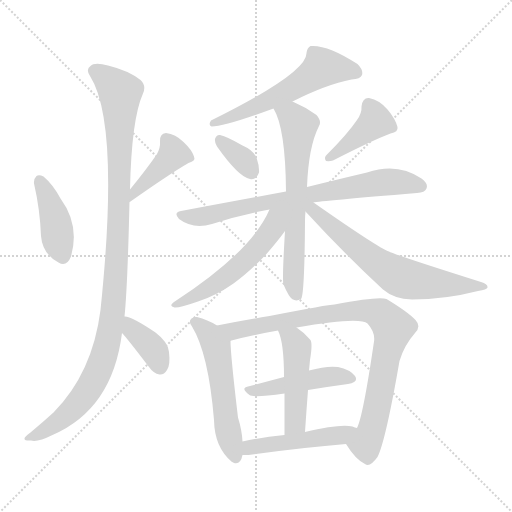
t = 0.00 s
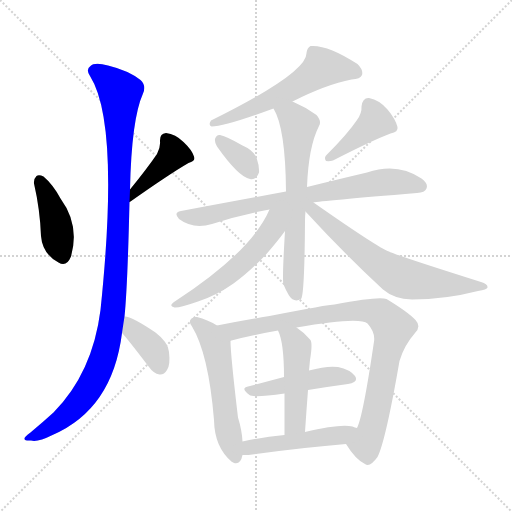
t = 2.27 s
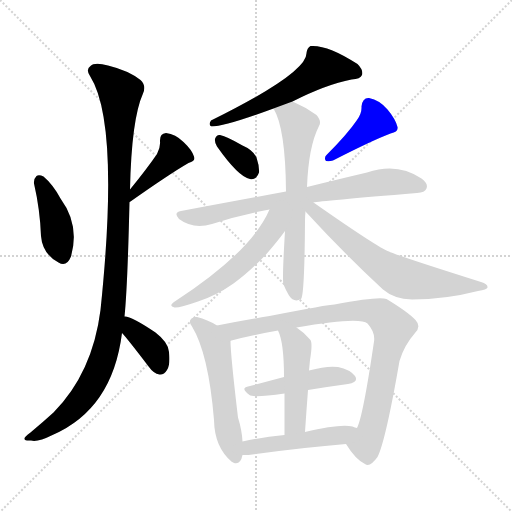
t = 4.55 s
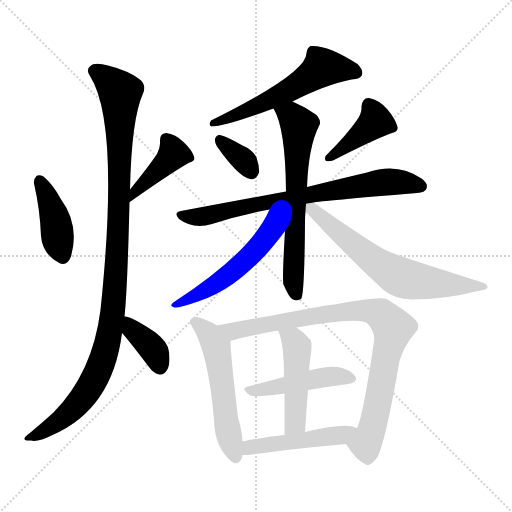
t = 6.82 s
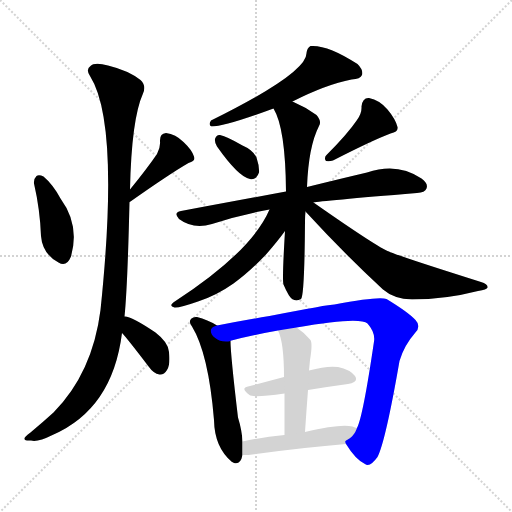
t = 9.10 s
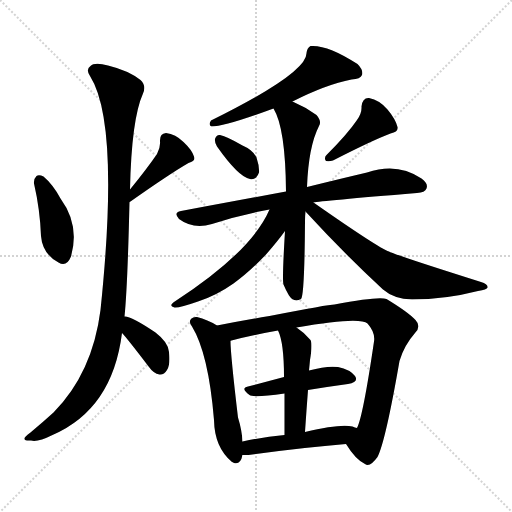
t = 11.37 s

The animated SVG that drew these frames (rendered in a browser with its animation timeline set to each time). Animation: 16 CSS @keyframes rules; one cycle of 11.37 s.

<svg version="1.1" viewBox="0 0 1024 1024" xmlns="http://www.w3.org/2000/svg">
  <g stroke="lightgray" stroke-dasharray="1,1" stroke-width="1" transform="scale(4, 4)">
    <line x1="0" y1="0" x2="256" y2="256"></line>
    <line x1="256" y1="0" x2="0" y2="256"></line>
    <line x1="128" y1="0" x2="128" y2="256"></line>
    <line x1="0" y1="128" x2="256" y2="128"></line>
  </g>
<g transform="scale(1, -1) translate(0, -900)">
   <style type="text/css">
    @keyframes keyframes0 {
      from {
       stroke: blue;
       stroke-dashoffset: 414;
       stroke-width: 128;
       }
       57% {
       animation-timing-function: step-end;
       stroke: blue;
       stroke-dashoffset: 0;
       stroke-width: 128;
       }
       to {
       stroke: black;
       stroke-width: 1024;
       }
       }
       #make-me-a-hanzi-animation-0 {
         animation: keyframes0 0.586914s both;
         animation-delay: 0.000000s;
         animation-timing-function: linear;
       }
    @keyframes keyframes1 {
      from {
       stroke: blue;
       stroke-dashoffset: 410;
       stroke-width: 128;
       }
       57% {
       animation-timing-function: step-end;
       stroke: blue;
       stroke-dashoffset: 0;
       stroke-width: 128;
       }
       to {
       stroke: black;
       stroke-width: 1024;
       }
       }
       #make-me-a-hanzi-animation-1 {
         animation: keyframes1 0.583659s both;
         animation-delay: 0.586914s;
         animation-timing-function: linear;
       }
    @keyframes keyframes2 {
      from {
       stroke: blue;
       stroke-dashoffset: 1085;
       stroke-width: 128;
       }
       78% {
       animation-timing-function: step-end;
       stroke: blue;
       stroke-dashoffset: 0;
       stroke-width: 128;
       }
       to {
       stroke: black;
       stroke-width: 1024;
       }
       }
       #make-me-a-hanzi-animation-2 {
         animation: keyframes2 1.132975s both;
         animation-delay: 1.170573s;
         animation-timing-function: linear;
       }
    @keyframes keyframes3 {
      from {
       stroke: blue;
       stroke-dashoffset: 375;
       stroke-width: 128;
       }
       55% {
       animation-timing-function: step-end;
       stroke: blue;
       stroke-dashoffset: 0;
       stroke-width: 128;
       }
       to {
       stroke: black;
       stroke-width: 1024;
       }
       }
       #make-me-a-hanzi-animation-3 {
         animation: keyframes3 0.555176s both;
         animation-delay: 2.303548s;
         animation-timing-function: linear;
       }
    @keyframes keyframes4 {
      from {
       stroke: blue;
       stroke-dashoffset: 576;
       stroke-width: 128;
       }
       65% {
       animation-timing-function: step-end;
       stroke: blue;
       stroke-dashoffset: 0;
       stroke-width: 128;
       }
       to {
       stroke: black;
       stroke-width: 1024;
       }
       }
       #make-me-a-hanzi-animation-4 {
         animation: keyframes4 0.718750s both;
         animation-delay: 2.858724s;
         animation-timing-function: linear;
       }
    @keyframes keyframes5 {
      from {
       stroke: blue;
       stroke-dashoffset: 344;
       stroke-width: 128;
       }
       53% {
       animation-timing-function: step-end;
       stroke: blue;
       stroke-dashoffset: 0;
       stroke-width: 128;
       }
       to {
       stroke: black;
       stroke-width: 1024;
       }
       }
       #make-me-a-hanzi-animation-5 {
         animation: keyframes5 0.529948s both;
         animation-delay: 3.577474s;
         animation-timing-function: linear;
       }
    @keyframes keyframes6 {
      from {
       stroke: blue;
       stroke-dashoffset: 408;
       stroke-width: 128;
       }
       57% {
       animation-timing-function: step-end;
       stroke: blue;
       stroke-dashoffset: 0;
       stroke-width: 128;
       }
       to {
       stroke: black;
       stroke-width: 1024;
       }
       }
       #make-me-a-hanzi-animation-6 {
         animation: keyframes6 0.582031s both;
         animation-delay: 4.107422s;
         animation-timing-function: linear;
       }
    @keyframes keyframes7 {
      from {
       stroke: blue;
       stroke-dashoffset: 745;
       stroke-width: 128;
       }
       71% {
       animation-timing-function: step-end;
       stroke: blue;
       stroke-dashoffset: 0;
       stroke-width: 128;
       }
       to {
       stroke: black;
       stroke-width: 1024;
       }
       }
       #make-me-a-hanzi-animation-7 {
         animation: keyframes7 0.856283s both;
         animation-delay: 4.689453s;
         animation-timing-function: linear;
       }
    @keyframes keyframes8 {
      from {
       stroke: blue;
       stroke-dashoffset: 654;
       stroke-width: 128;
       }
       68% {
       animation-timing-function: step-end;
       stroke: blue;
       stroke-dashoffset: 0;
       stroke-width: 128;
       }
       to {
       stroke: black;
       stroke-width: 1024;
       }
       }
       #make-me-a-hanzi-animation-8 {
         animation: keyframes8 0.782227s both;
         animation-delay: 5.545736s;
         animation-timing-function: linear;
       }
    @keyframes keyframes9 {
      from {
       stroke: blue;
       stroke-dashoffset: 549;
       stroke-width: 128;
       }
       64% {
       animation-timing-function: step-end;
       stroke: blue;
       stroke-dashoffset: 0;
       stroke-width: 128;
       }
       to {
       stroke: black;
       stroke-width: 1024;
       }
       }
       #make-me-a-hanzi-animation-9 {
         animation: keyframes9 0.696777s both;
         animation-delay: 6.327962s;
         animation-timing-function: linear;
       }
    @keyframes keyframes10 {
      from {
       stroke: blue;
       stroke-dashoffset: 654;
       stroke-width: 128;
       }
       68% {
       animation-timing-function: step-end;
       stroke: blue;
       stroke-dashoffset: 0;
       stroke-width: 128;
       }
       to {
       stroke: black;
       stroke-width: 1024;
       }
       }
       #make-me-a-hanzi-animation-10 {
         animation: keyframes10 0.782227s both;
         animation-delay: 7.024740s;
         animation-timing-function: linear;
       }
    @keyframes keyframes11 {
      from {
       stroke: blue;
       stroke-dashoffset: 546;
       stroke-width: 128;
       }
       64% {
       animation-timing-function: step-end;
       stroke: blue;
       stroke-dashoffset: 0;
       stroke-width: 128;
       }
       to {
       stroke: black;
       stroke-width: 1024;
       }
       }
       #make-me-a-hanzi-animation-11 {
         animation: keyframes11 0.694336s both;
         animation-delay: 7.806966s;
         animation-timing-function: linear;
       }
    @keyframes keyframes12 {
      from {
       stroke: blue;
       stroke-dashoffset: 883;
       stroke-width: 128;
       }
       74% {
       animation-timing-function: step-end;
       stroke: blue;
       stroke-dashoffset: 0;
       stroke-width: 128;
       }
       to {
       stroke: black;
       stroke-width: 1024;
       }
       }
       #make-me-a-hanzi-animation-12 {
         animation: keyframes12 0.968587s both;
         animation-delay: 8.501302s;
         animation-timing-function: linear;
       }
    @keyframes keyframes13 {
      from {
       stroke: blue;
       stroke-dashoffset: 462;
       stroke-width: 128;
       }
       60% {
       animation-timing-function: step-end;
       stroke: blue;
       stroke-dashoffset: 0;
       stroke-width: 128;
       }
       to {
       stroke: black;
       stroke-width: 1024;
       }
       }
       #make-me-a-hanzi-animation-13 {
         animation: keyframes13 0.625977s both;
         animation-delay: 9.469889s;
         animation-timing-function: linear;
       }
    @keyframes keyframes14 {
      from {
       stroke: blue;
       stroke-dashoffset: 473;
       stroke-width: 128;
       }
       61% {
       animation-timing-function: step-end;
       stroke: blue;
       stroke-dashoffset: 0;
       stroke-width: 128;
       }
       to {
       stroke: black;
       stroke-width: 1024;
       }
       }
       #make-me-a-hanzi-animation-14 {
         animation: keyframes14 0.634928s both;
         animation-delay: 10.095866s;
         animation-timing-function: linear;
       }
    @keyframes keyframes15 {
      from {
       stroke: blue;
       stroke-dashoffset: 479;
       stroke-width: 128;
       }
       61% {
       animation-timing-function: step-end;
       stroke: blue;
       stroke-dashoffset: 0;
       stroke-width: 128;
       }
       to {
       stroke: black;
       stroke-width: 1024;
       }
       }
       #make-me-a-hanzi-animation-15 {
         animation: keyframes15 0.639811s both;
         animation-delay: 10.730794s;
         animation-timing-function: linear;
       }
</style>
<path d="M 68.0 533.0 Q 80.0 481.0 82.0 428.0 Q 85.0 392.0 117.0 375.0 Q 133.0 365.0 142.0 387.0 Q 160.0 450.0 121.0 503.0 Q 106.0 531.0 87.0 547.0 Q 78.0 551.0 73.0 548.0 Q 67.0 542.0 68.0 533.0 Z" fill="lightgray"></path> 
<path d="M 259.0 496.0 Q 260.0 497.0 261.0 497.0 Q 339.0 552.0 377.0 574.0 Q 392.0 578.0 388.0 587.0 Q 384.0 600.0 367.0 616.0 Q 351.0 632.0 332.0 634.0 Q 319.0 633.0 320.0 617.0 Q 321.0 605.0 314.0 592.0 Q 295.0 564.0 260.0 521.0 C 241.0 498.0 234.0 480.0 259.0 496.0 Z" fill="lightgray"></path> 
<path d="M 249.0 267.0 Q 255.0 324.0 259.0 496.0 L 260.0 521.0 Q 263.0 662.0 286.0 713.0 Q 293.0 729.0 281.0 740.0 Q 257.0 759.0 216.0 769.0 Q 189.0 776.0 181.0 768.0 Q 171.0 761.0 180.0 748.0 Q 240.0 654.0 201.0 280.0 Q 185.0 154.0 107.0 75.0 Q 86.0 56.0 61.0 35.0 Q 48.0 26.0 49.0 22.0 Q 50.0 18.0 62.0 19.0 Q 75.0 15.0 105.0 30.0 Q 225.0 82.0 244.0 234.0 L 249.0 267.0 Z" fill="lightgray"></path> 
<path d="M 244.0 234.0 Q 253.0 225.0 298.0 166.0 Q 307.0 153.0 319.0 151.0 Q 328.0 150.0 334.0 160.0 Q 341.0 170.0 338.0 196.0 Q 337.0 215.0 311.0 235.0 Q 262.0 268.0 249.0 267.0 C 219.0 270.0 224.0 256.0 244.0 234.0 Z" fill="lightgray"></path> 
<path d="M 585.0 697.0 Q 652.0 731.0 703.0 741.0 Q 721.0 742.0 724.0 750.0 Q 727.0 760.0 715.0 772.0 Q 655.0 811.0 621.0 808.0 Q 614.0 804.0 613.0 794.0 Q 614.0 754.0 422.0 659.0 Q 416.0 650.0 423.0 647.0 Q 450.0 647.0 547.0 683.0 L 585.0 697.0 Z" fill="lightgray"></path> 
<path d="M 434.0 607.0 Q 477.0 546.0 500.0 542.0 Q 512.0 539.0 518.0 555.0 Q 519.0 567.0 513.0 585.0 Q 506.0 600.0 485.0 609.0 Q 454.0 627.0 440.0 630.0 Q 433.0 631.0 430.0 622.0 Q 429.0 615.0 434.0 607.0 Z" fill="lightgray"></path> 
<path d="M 714.0 660.0 Q 695.0 632.0 654.0 591.0 Q 647.0 585.0 652.0 578.0 Q 659.0 577.0 666.0 579.0 Q 744.0 619.0 781.0 633.0 Q 797.0 636.0 795.0 646.0 Q 791.0 662.0 775.0 681.0 Q 759.0 700.0 738.0 704.0 Q 725.0 705.0 723.0 687.0 Q 724.0 674.0 714.0 660.0 Z" fill="lightgray"></path> 
<path d="M 627.0 495.0 Q 640.0 498.0 834.0 514.0 Q 850.0 515.0 853.0 523.0 Q 857.0 533.0 843.0 543.0 Q 795.0 576.0 734.0 555.0 Q 683.0 543.0 614.0 526.0 L 572.0 517.0 Q 475.0 499.0 362.0 478.0 Q 346.0 475.0 358.0 462.0 Q 386.0 441.0 424.0 452.0 Q 478.0 470.0 539.0 481.0 L 627.0 495.0 Z" fill="lightgray"></path> 
<path d="M 614.0 526.0 Q 617.0 607.0 638.0 648.0 Q 644.0 657.0 633.0 670.0 Q 611.0 686.0 585.0 697.0 C 558.0 709.0 534.0 710.0 547.0 683.0 Q 571.0 644.0 572.0 517.0 L 570.0 438.0 Q 564.0 339.0 567.0 331.0 Q 571.0 321.0 578.0 309.0 Q 588.0 294.0 602.0 302.0 Q 609.0 308.0 610.0 458.0 Q 610.0 468.0 611.0 477.0 L 614.0 526.0 Z" fill="lightgray"></path> 
<path d="M 539.0 481.0 Q 503.0 397.0 351.0 298.0 Q 335.0 288.0 349.0 285.0 Q 359.0 284.0 396.0 297.0 Q 433.0 309.0 467.0 333.0 Q 498.0 355.0 532.0 391.0 Q 554.0 416.0 570.0 438.0 C 610.0 492.0 558.0 522.0 539.0 481.0 Z" fill="lightgray"></path> 
<path d="M 611.0 477.0 Q 686.0 395.0 766.0 321.0 Q 788.0 302.0 824.0 301.0 Q 890.0 301.0 956.0 318.0 Q 974.0 321.0 975.0 325.0 Q 976.0 332.0 962.0 336.0 Q 788.0 391.0 778.0 397.0 Q 757.0 404.0 627.0 495.0 C 602.0 512.0 591.0 499.0 611.0 477.0 Z" fill="lightgray"></path> 
<path d="M 434.0 249.0 Q 415.0 261.0 394.0 266.0 Q 387.0 267.0 383.0 263.0 Q 376.0 257.0 384.0 247.0 Q 417.0 193.0 428.0 60.0 Q 429.0 5.0 464.0 -24.0 Q 465.0 -24.0 468.0 -26.0 Q 481.0 -30.0 485.0 -10.0 L 485.0 17.0 Q 484.0 39.0 476.0 65.0 Q 461.0 191.0 461.0 218.0 C 461.0 234.0 460.0 234.0 434.0 249.0 Z" fill="lightgray"></path> 
<path d="M 692.0 12.0 Q 711.0 -19.0 730.0 -28.0 Q 740.0 -35.0 755.0 -14.0 Q 771.0 17.0 799.0 178.0 Q 808.0 209.0 830.0 234.0 Q 843.0 247.0 831.0 260.0 Q 816.0 276.0 773.0 302.0 Q 758.0 308.0 669.0 291.0 Q 657.0 291.0 539.0 268.0 Q 481.0 258.0 434.0 249.0 C 405.0 243.0 432.0 210.0 461.0 218.0 Q 460.0 219.0 463.0 219.0 Q 500.0 229.0 556.0 239.0 L 593.0 245.0 Q 719.0 267.0 735.0 253.0 Q 751.0 235.0 748.0 217.0 Q 726.0 67.0 714.0 44.0 C 704.0 16.0 685.0 23.0 692.0 12.0 Z" fill="lightgray"></path> 
<path d="M 616.0 120.0 Q 659.0 127.0 696.0 132.0 Q 718.0 136.0 710.0 148.0 Q 700.0 161.0 676.0 166.0 Q 654.0 169.0 618.0 159.0 L 568.0 146.0 Q 531.0 136.0 496.0 127.0 Q 480.0 124.0 499.0 110.0 Q 506.0 104.0 569.0 113.0 L 616.0 120.0 Z" fill="lightgray"></path> 
<path d="M 610.0 36.0 Q 613.0 81.0 616.0 120.0 L 618.0 159.0 Q 619.0 169.0 620.0 180.0 Q 626.0 216.0 620.0 221.0 Q 607.0 236.0 593.0 245.0 C 568.0 262.0 544.0 267.0 556.0 239.0 Q 568.0 215.0 568.0 146.0 L 569.0 113.0 Q 569.0 79.0 569.0 30.0 C 569.0 0.0 608.0 6.0 610.0 36.0 Z" fill="lightgray"></path> 
<path d="M 485.0 -10.0 Q 489.0 -10.0 497.0 -10.0 Q 606.0 5.0 692.0 12.0 C 722.0 14.0 743.0 35.0 714.0 44.0 Q 710.0 45.0 705.0 47.0 Q 681.0 53.0 610.0 36.0 L 569.0 30.0 Q 526.0 26.0 485.0 17.0 C 456.0 11.0 455.0 -10.0 485.0 -10.0 Z" fill="lightgray"></path> 
      <clipPath id="make-me-a-hanzi-clip-0">
      <path d="M 68.0 533.0 Q 80.0 481.0 82.0 428.0 Q 85.0 392.0 117.0 375.0 Q 133.0 365.0 142.0 387.0 Q 160.0 450.0 121.0 503.0 Q 106.0 531.0 87.0 547.0 Q 78.0 551.0 73.0 548.0 Q 67.0 542.0 68.0 533.0 Z" fill="lightgray"></path>
      </clipPath>
      <path clip-path="url(#make-me-a-hanzi-clip-0)" d="M 79.0 538.0 L 104.0 482.0 L 126.0 388.0 " fill="none" id="make-me-a-hanzi-animation-0" stroke-dasharray="286 572" stroke-linecap="round"></path>

      <clipPath id="make-me-a-hanzi-clip-1">
      <path d="M 259.0 496.0 Q 260.0 497.0 261.0 497.0 Q 339.0 552.0 377.0 574.0 Q 392.0 578.0 388.0 587.0 Q 384.0 600.0 367.0 616.0 Q 351.0 632.0 332.0 634.0 Q 319.0 633.0 320.0 617.0 Q 321.0 605.0 314.0 592.0 Q 295.0 564.0 260.0 521.0 C 241.0 498.0 234.0 480.0 259.0 496.0 Z" fill="lightgray"></path>
      </clipPath>
      <path clip-path="url(#make-me-a-hanzi-clip-1)" d="M 378.0 584.0 L 347.0 592.0 L 280.0 523.0 L 273.0 522.0 L 269.0 504.0 " fill="none" id="make-me-a-hanzi-animation-1" stroke-dasharray="282 564" stroke-linecap="round"></path>

      <clipPath id="make-me-a-hanzi-clip-2">
      <path d="M 249.0 267.0 Q 255.0 324.0 259.0 496.0 L 260.0 521.0 Q 263.0 662.0 286.0 713.0 Q 293.0 729.0 281.0 740.0 Q 257.0 759.0 216.0 769.0 Q 189.0 776.0 181.0 768.0 Q 171.0 761.0 180.0 748.0 Q 240.0 654.0 201.0 280.0 Q 185.0 154.0 107.0 75.0 Q 86.0 56.0 61.0 35.0 Q 48.0 26.0 49.0 22.0 Q 50.0 18.0 62.0 19.0 Q 75.0 15.0 105.0 30.0 Q 225.0 82.0 244.0 234.0 L 249.0 267.0 Z" fill="lightgray"></path>
      </clipPath>
      <path clip-path="url(#make-me-a-hanzi-clip-2)" d="M 188.0 758.0 L 216.0 740.0 L 241.0 714.0 L 238.0 463.0 L 221.0 243.0 L 200.0 166.0 L 166.0 105.0 L 114.0 56.0 L 56.0 22.0 " fill="none" id="make-me-a-hanzi-animation-2" stroke-dasharray="957 1914" stroke-linecap="round"></path>

      <clipPath id="make-me-a-hanzi-clip-3">
      <path d="M 244.0 234.0 Q 253.0 225.0 298.0 166.0 Q 307.0 153.0 319.0 151.0 Q 328.0 150.0 334.0 160.0 Q 341.0 170.0 338.0 196.0 Q 337.0 215.0 311.0 235.0 Q 262.0 268.0 249.0 267.0 C 219.0 270.0 224.0 256.0 244.0 234.0 Z" fill="lightgray"></path>
      </clipPath>
      <path clip-path="url(#make-me-a-hanzi-clip-3)" d="M 252.0 261.0 L 266.0 239.0 L 308.0 200.0 L 320.0 166.0 " fill="none" id="make-me-a-hanzi-animation-3" stroke-dasharray="247 494" stroke-linecap="round"></path>

      <clipPath id="make-me-a-hanzi-clip-4">
      <path d="M 585.0 697.0 Q 652.0 731.0 703.0 741.0 Q 721.0 742.0 724.0 750.0 Q 727.0 760.0 715.0 772.0 Q 655.0 811.0 621.0 808.0 Q 614.0 804.0 613.0 794.0 Q 614.0 754.0 422.0 659.0 Q 416.0 650.0 423.0 647.0 Q 450.0 647.0 547.0 683.0 L 585.0 697.0 Z" fill="lightgray"></path>
      </clipPath>
      <path clip-path="url(#make-me-a-hanzi-clip-4)" d="M 714.0 755.0 L 648.0 765.0 L 583.0 722.0 L 479.0 672.0 L 462.0 670.0 L 452.0 662.0 L 436.0 663.0 L 426.0 653.0 " fill="none" id="make-me-a-hanzi-animation-4" stroke-dasharray="448 896" stroke-linecap="round"></path>

      <clipPath id="make-me-a-hanzi-clip-5">
      <path d="M 434.0 607.0 Q 477.0 546.0 500.0 542.0 Q 512.0 539.0 518.0 555.0 Q 519.0 567.0 513.0 585.0 Q 506.0 600.0 485.0 609.0 Q 454.0 627.0 440.0 630.0 Q 433.0 631.0 430.0 622.0 Q 429.0 615.0 434.0 607.0 Z" fill="lightgray"></path>
      </clipPath>
      <path clip-path="url(#make-me-a-hanzi-clip-5)" d="M 441.0 619.0 L 490.0 577.0 L 503.0 557.0 " fill="none" id="make-me-a-hanzi-animation-5" stroke-dasharray="216 432" stroke-linecap="round"></path>

      <clipPath id="make-me-a-hanzi-clip-6">
      <path d="M 714.0 660.0 Q 695.0 632.0 654.0 591.0 Q 647.0 585.0 652.0 578.0 Q 659.0 577.0 666.0 579.0 Q 744.0 619.0 781.0 633.0 Q 797.0 636.0 795.0 646.0 Q 791.0 662.0 775.0 681.0 Q 759.0 700.0 738.0 704.0 Q 725.0 705.0 723.0 687.0 Q 724.0 674.0 714.0 660.0 Z" fill="lightgray"></path>
      </clipPath>
      <path clip-path="url(#make-me-a-hanzi-clip-6)" d="M 738.0 689.0 L 751.0 657.0 L 659.0 584.0 " fill="none" id="make-me-a-hanzi-animation-6" stroke-dasharray="280 560" stroke-linecap="round"></path>

      <clipPath id="make-me-a-hanzi-clip-7">
      <path d="M 627.0 495.0 Q 640.0 498.0 834.0 514.0 Q 850.0 515.0 853.0 523.0 Q 857.0 533.0 843.0 543.0 Q 795.0 576.0 734.0 555.0 Q 683.0 543.0 614.0 526.0 L 572.0 517.0 Q 475.0 499.0 362.0 478.0 Q 346.0 475.0 358.0 462.0 Q 386.0 441.0 424.0 452.0 Q 478.0 470.0 539.0 481.0 L 627.0 495.0 Z" fill="lightgray"></path>
      </clipPath>
      <path clip-path="url(#make-me-a-hanzi-clip-7)" d="M 361.0 470.0 L 401.0 466.0 L 539.0 497.0 L 777.0 537.0 L 842.0 527.0 " fill="none" id="make-me-a-hanzi-animation-7" stroke-dasharray="617 1234" stroke-linecap="round"></path>

      <clipPath id="make-me-a-hanzi-clip-8">
      <path d="M 614.0 526.0 Q 617.0 607.0 638.0 648.0 Q 644.0 657.0 633.0 670.0 Q 611.0 686.0 585.0 697.0 C 558.0 709.0 534.0 710.0 547.0 683.0 Q 571.0 644.0 572.0 517.0 L 570.0 438.0 Q 564.0 339.0 567.0 331.0 Q 571.0 321.0 578.0 309.0 Q 588.0 294.0 602.0 302.0 Q 609.0 308.0 610.0 458.0 Q 610.0 468.0 611.0 477.0 L 614.0 526.0 Z" fill="lightgray"></path>
      </clipPath>
      <path clip-path="url(#make-me-a-hanzi-clip-8)" d="M 555.0 682.0 L 584.0 667.0 L 598.0 649.0 L 587.0 399.0 L 587.0 334.0 L 594.0 308.0 " fill="none" id="make-me-a-hanzi-animation-8" stroke-dasharray="526 1052" stroke-linecap="round"></path>

      <clipPath id="make-me-a-hanzi-clip-9">
      <path d="M 539.0 481.0 Q 503.0 397.0 351.0 298.0 Q 335.0 288.0 349.0 285.0 Q 359.0 284.0 396.0 297.0 Q 433.0 309.0 467.0 333.0 Q 498.0 355.0 532.0 391.0 Q 554.0 416.0 570.0 438.0 C 610.0 492.0 558.0 522.0 539.0 481.0 Z" fill="lightgray"></path>
      </clipPath>
      <path clip-path="url(#make-me-a-hanzi-clip-9)" d="M 567.0 480.0 L 552.0 464.0 L 538.0 433.0 L 480.0 369.0 L 412.0 319.0 L 352.0 291.0 " fill="none" id="make-me-a-hanzi-animation-9" stroke-dasharray="421 842" stroke-linecap="round"></path>

      <clipPath id="make-me-a-hanzi-clip-10">
      <path d="M 611.0 477.0 Q 686.0 395.0 766.0 321.0 Q 788.0 302.0 824.0 301.0 Q 890.0 301.0 956.0 318.0 Q 974.0 321.0 975.0 325.0 Q 976.0 332.0 962.0 336.0 Q 788.0 391.0 778.0 397.0 Q 757.0 404.0 627.0 495.0 C 602.0 512.0 591.0 499.0 611.0 477.0 Z" fill="lightgray"></path>
      </clipPath>
      <path clip-path="url(#make-me-a-hanzi-clip-10)" d="M 621.0 484.0 L 746.0 379.0 L 794.0 349.0 L 858.0 334.0 L 970.0 327.0 " fill="none" id="make-me-a-hanzi-animation-10" stroke-dasharray="526 1052" stroke-linecap="round"></path>

      <clipPath id="make-me-a-hanzi-clip-11">
      <path d="M 434.0 249.0 Q 415.0 261.0 394.0 266.0 Q 387.0 267.0 383.0 263.0 Q 376.0 257.0 384.0 247.0 Q 417.0 193.0 428.0 60.0 Q 429.0 5.0 464.0 -24.0 Q 465.0 -24.0 468.0 -26.0 Q 481.0 -30.0 485.0 -10.0 L 485.0 17.0 Q 484.0 39.0 476.0 65.0 Q 461.0 191.0 461.0 218.0 C 461.0 234.0 460.0 234.0 434.0 249.0 Z" fill="lightgray"></path>
      </clipPath>
      <path clip-path="url(#make-me-a-hanzi-clip-11)" d="M 390.0 255.0 L 421.0 228.0 L 433.0 206.0 L 458.0 27.0 L 471.0 -14.0 " fill="none" id="make-me-a-hanzi-animation-11" stroke-dasharray="418 836" stroke-linecap="round"></path>

      <clipPath id="make-me-a-hanzi-clip-12">
      <path d="M 692.0 12.0 Q 711.0 -19.0 730.0 -28.0 Q 740.0 -35.0 755.0 -14.0 Q 771.0 17.0 799.0 178.0 Q 808.0 209.0 830.0 234.0 Q 843.0 247.0 831.0 260.0 Q 816.0 276.0 773.0 302.0 Q 758.0 308.0 669.0 291.0 Q 657.0 291.0 539.0 268.0 Q 481.0 258.0 434.0 249.0 C 405.0 243.0 432.0 210.0 461.0 218.0 Q 460.0 219.0 463.0 219.0 Q 500.0 229.0 556.0 239.0 L 593.0 245.0 Q 719.0 267.0 735.0 253.0 Q 751.0 235.0 748.0 217.0 Q 726.0 67.0 714.0 44.0 C 704.0 16.0 685.0 23.0 692.0 12.0 Z" fill="lightgray"></path>
      </clipPath>
      <path clip-path="url(#make-me-a-hanzi-clip-12)" d="M 442.0 246.0 L 467.0 237.0 L 554.0 257.0 L 706.0 279.0 L 726.0 280.0 L 764.0 270.0 L 786.0 240.0 L 748.0 56.0 L 731.0 12.0 L 705.0 11.0 " fill="none" id="make-me-a-hanzi-animation-12" stroke-dasharray="755 1510" stroke-linecap="round"></path>

      <clipPath id="make-me-a-hanzi-clip-13">
      <path d="M 616.0 120.0 Q 659.0 127.0 696.0 132.0 Q 718.0 136.0 710.0 148.0 Q 700.0 161.0 676.0 166.0 Q 654.0 169.0 618.0 159.0 L 568.0 146.0 Q 531.0 136.0 496.0 127.0 Q 480.0 124.0 499.0 110.0 Q 506.0 104.0 569.0 113.0 L 616.0 120.0 Z" fill="lightgray"></path>
      </clipPath>
      <path clip-path="url(#make-me-a-hanzi-clip-13)" d="M 497.0 118.0 L 659.0 147.0 L 700.0 142.0 " fill="none" id="make-me-a-hanzi-animation-13" stroke-dasharray="334 668" stroke-linecap="round"></path>

      <clipPath id="make-me-a-hanzi-clip-14">
      <path d="M 610.0 36.0 Q 613.0 81.0 616.0 120.0 L 618.0 159.0 Q 619.0 169.0 620.0 180.0 Q 626.0 216.0 620.0 221.0 Q 607.0 236.0 593.0 245.0 C 568.0 262.0 544.0 267.0 556.0 239.0 Q 568.0 215.0 568.0 146.0 L 569.0 113.0 Q 569.0 79.0 569.0 30.0 C 569.0 0.0 608.0 6.0 610.0 36.0 Z" fill="lightgray"></path>
      </clipPath>
      <path clip-path="url(#make-me-a-hanzi-clip-14)" d="M 563.0 236.0 L 587.0 220.0 L 595.0 194.0 L 591.0 60.0 L 575.0 38.0 " fill="none" id="make-me-a-hanzi-animation-14" stroke-dasharray="345 690" stroke-linecap="round"></path>

      <clipPath id="make-me-a-hanzi-clip-15">
      <path d="M 485.0 -10.0 Q 489.0 -10.0 497.0 -10.0 Q 606.0 5.0 692.0 12.0 C 722.0 14.0 743.0 35.0 714.0 44.0 Q 710.0 45.0 705.0 47.0 Q 681.0 53.0 610.0 36.0 L 569.0 30.0 Q 526.0 26.0 485.0 17.0 C 456.0 11.0 455.0 -10.0 485.0 -10.0 Z" fill="lightgray"></path>
      </clipPath>
      <path clip-path="url(#make-me-a-hanzi-clip-15)" d="M 491.0 -3.0 L 508.0 7.0 L 670.0 28.0 L 708.0 40.0 " fill="none" id="make-me-a-hanzi-animation-15" stroke-dasharray="351 702" stroke-linecap="round"></path>

</g>
</svg>
